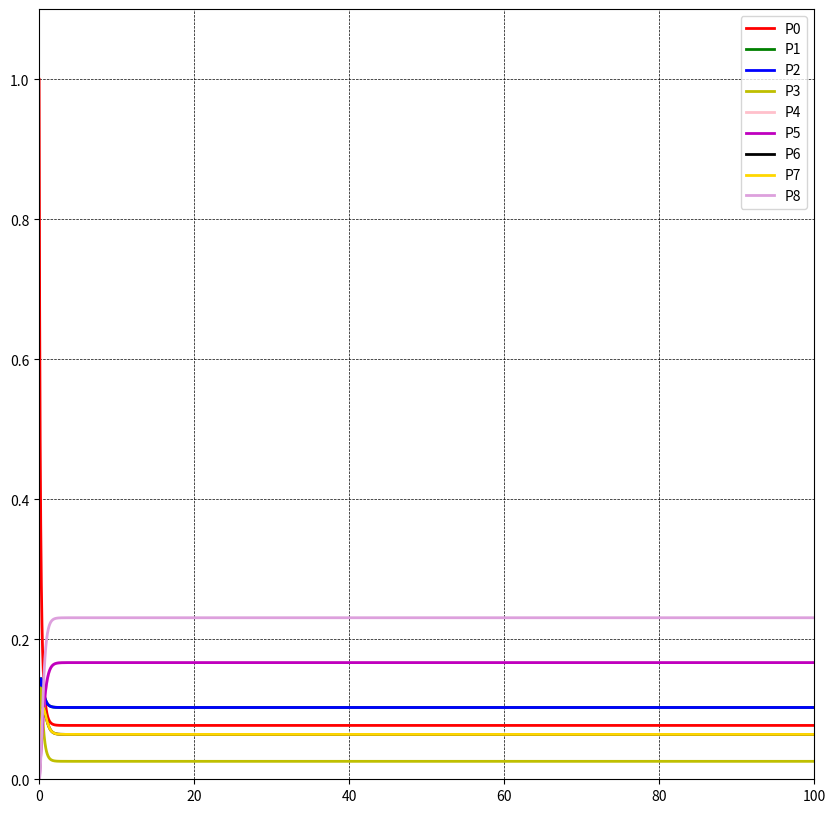

Here is the Python script that generated this plot:
from scipy.integrate import odeint
import numpy as np
import matplotlib.pyplot as plt

mas_P0 = []
mas_P1 = []
mas_P2 = []
mas_P3 = []
mas_P4 = []
mas_P5 = []
mas_P6 = []
mas_P7 = []
mas_P8 = []
mas_t = []


def f(P, t):
    P0, P1, P2, P3, P4, P5, P6, P7, P8 = P
    return [f0(P0, P1, P2, P3, P4, P5, P6, P7, P8), f1(P0, P1, P2, P3, P4, P5, P6, P7, P8),
            f2(P0, P1, P2, P3, P4, P5, P6, P7, P8), f3(P0, P1, P2, P3, P4, P5, P6, P7, P8),
            f4(P0, P1, P2, P3, P4, P5, P6, P7, P8), f5(P0, P1, P2, P3, P4, P5, P6, P7, P8),
            f6(P0, P1, P2, P3, P4, P5, P6, P7, P8), f7(P0, P1, P2, P3, P4, P5, P6, P7, P8),
            f8(P0, P1, P2, P3, P4, P5, P6, P7, P8)]


def f0(P0, P1, P2, P3, P4, P5, P6, P7, P8):
    return 2 * (-3 * P0 + P1 + P2 + P3)

def f1(P0, P1, P2, P3, P4, P5, P6, P7, P8):
    return 2 * (-3 * P1 + P0 + P4 + P6)

def f2(P0, P1, P2, P3, P4, P5, P6, P7, P8):
    return 2 * (-3 * P2 + P0 + P5 + P7)

def f3(P0, P1, P2, P3, P4, P5, P6, P7, P8):
    return 2 * (-3 * P3 + P0)

def f4(P0, P1, P2, P3, P4, P5, P6, P7, P8):
    return 2 * (-2 * P4 + P1 + P8)

def f5(P0, P1, P2, P3, P4, P5, P6, P7, P8):
    return 2 * (-2 * P5 + P2 + P8)

def f6(P0, P1, P2, P3, P4, P5, P6, P7, P8):
    return 2 * (-2 * P6 + P3 + P1)

def f7(P0, P1, P2, P3, P4, P5, P6, P7, P8):
    return 2 * (-2 * P7 + P3 + P2)

def f8(P0, P1, P2, P3, P4, P5, P6, P7, P8):
    return 2 * (-2 * P8 + P4 + P5 + P6 + P7)

def ode_int(P, a, b):
    global mas_t, mas_P8, mas_P7, mas_P6, mas_P5, mas_P4, mas_P3, mas_P2, mas_P1, mas_P0
    t = np.linspace(a, b, 10000)
    res = odeint(f, P, t)
    print(res)
    print(len(res))
    for i in range(len(res)):
        mas_P0.append(res[i][0])
        mas_P1.append(res[i][1])
        mas_P2.append(res[i][2])
        mas_P3.append(res[i][3])
        mas_P4.append(res[i][4])
        mas_P5.append(res[i][5])
        mas_P6.append(res[i][6])
        mas_P7.append(res[i][7])
        mas_P8.append(res[i][8])
    mas_t = t

a = 0
b = 100

P = [1, 0, 0, 0, 0, 0, 0, 0, 0]
ode_int(P, a, b)

fig, axs = plt.subplots()
fig.set_figwidth(10)
fig.set_figheight(10)

axs.grid(color='black',
         linewidth=0.5,
         linestyle='--')
axs.axis([mas_t[0], mas_t[-1], 0, 1.1])
axs.plot(mas_t, mas_P0, 'r', label='P0', linewidth=2)
axs.plot(mas_t, mas_P1, 'g', label='P1', linewidth=2)
axs.plot(mas_t, mas_P2, 'b', label='P2', linewidth=2)
axs.plot(mas_t, mas_P3, 'y', label='P3', linewidth=2)
axs.plot(mas_t, mas_P4, 'pink', label='P4', linewidth=2)
axs.plot(mas_t, mas_P5, 'm', label='P5', linewidth=2)
axs.plot(mas_t, mas_P6, 'k', label='P6', linewidth=2)
axs.plot(mas_t, mas_P7, 'gold', label='P7', linewidth=2)
axs.plot(mas_t, mas_P8, 'plum', label='P8', linewidth=2)
axs.legend(loc='upper right')

plt.show()